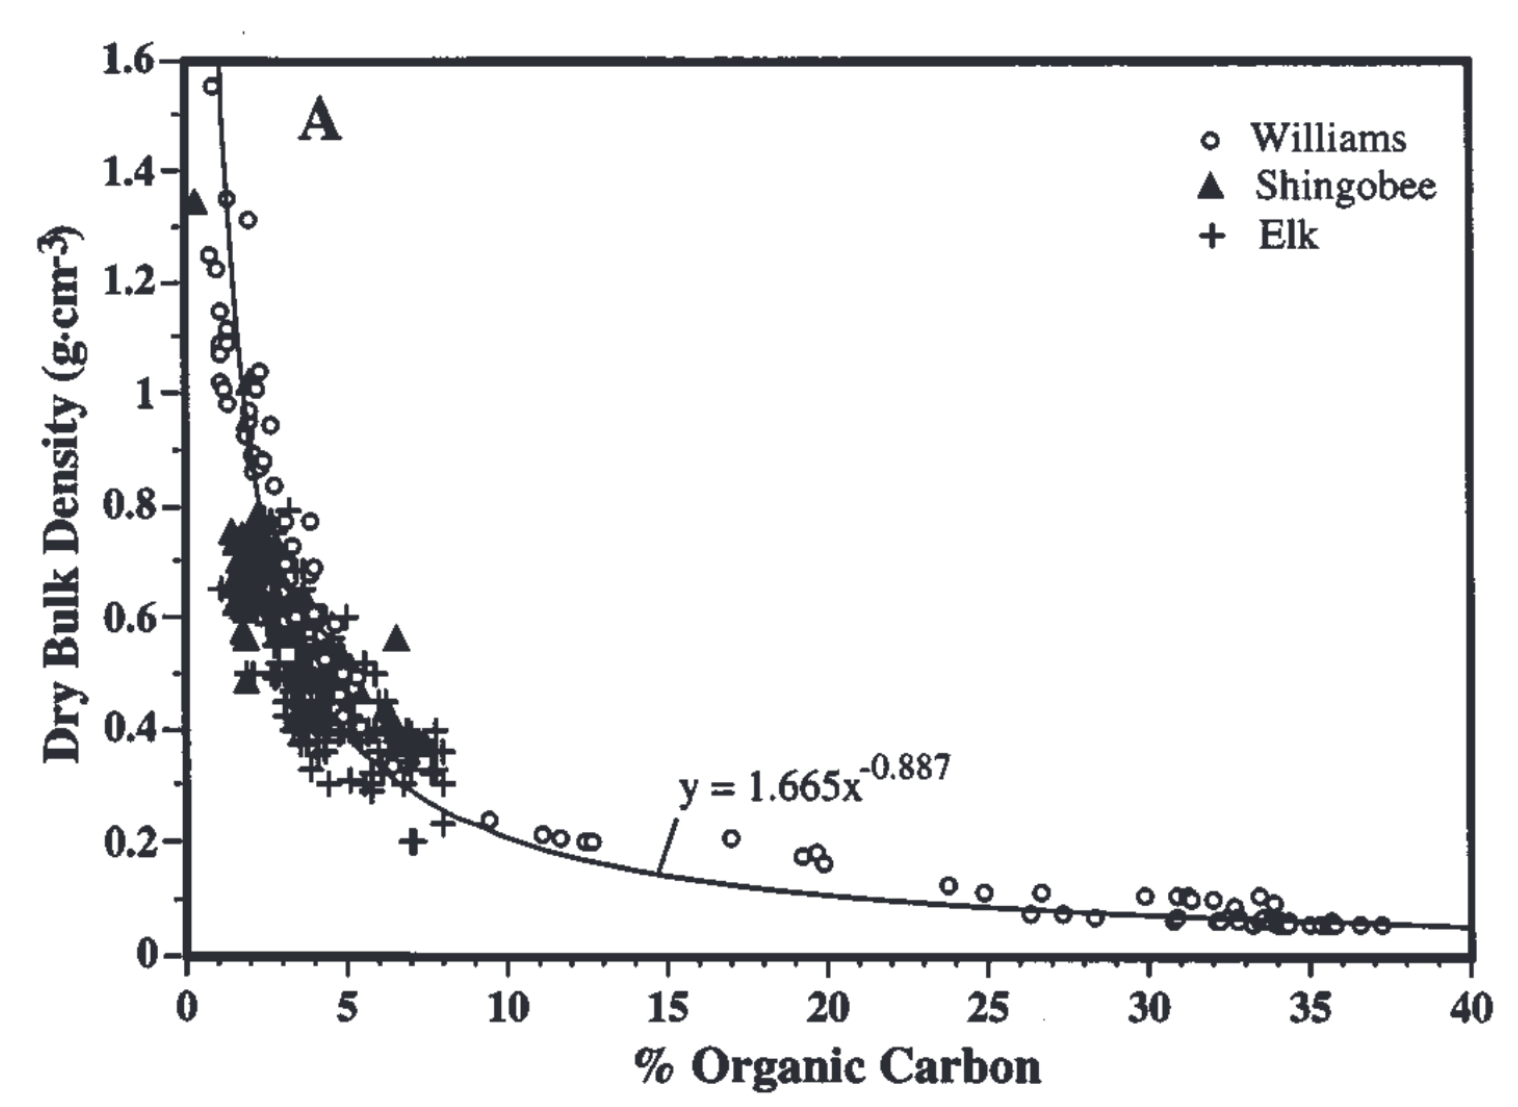

The data file committed next to this chart (first rows):
0.7594936708860764, 1.5545454545454551
0.2215, 1.342
1.234, 1.351
1.899, 1.315
0.6646, 1.251
0.8861, 1.225
1.013, 1.151
1.234, 1.118
1.013, 1.093
1.234, 1.093
1.013, 1.073
1.013, 1.025
1.139, 1.011
1.234, 0.9855
1.867, 1.015
2.152, 1.011
1.994, 1.033
2.247, 1.042
1.93, 0.9727
1.93, 0.9509
1.741, 0.9455
1.772, 0.9273
2.595, 0.9455
2.025, 0.8927
2.373, 0.8818
2.247, 0.8691
1.994, 0.8618
2.69, 0.8382
3.196, 0.7927
3.829, 0.7745
3.038, 0.7727
2.215, 0.7891
1.361, 0.7473
1.392, 0.7273
1.741, 0.7527
2.184, 0.7527
3.259, 0.7291
1.741, 0.7345
2.057, 0.7345
2.5, 0.7345
2.753, 0.7309
3.07, 0.6982
2.69, 0.7091
2.373, 0.7091
1.994, 0.7091
1.487, 0.6909
1.044, 0.6545
1.361, 0.6545
1.994, 0.6836
2.437, 0.6836
2.88, 0.6836
1.361, 0.6145
1.741, 0.5673
1.93, 0.5564
1.741, 0.6036
1.867, 0.6582
2.31, 0.6545
2.88, 0.6545
3.513, 0.6436
3.639, 0.6182
4.304, 0.5255
... 133 more rows
